Run: headless pygame with SDL's dummy video driver; simulated clock (each Clock.tick advances the game by its frame time, no real sleeping); random seed 0; keys injected as events and as key.get_pressed() state; mouse plan: one left click at the window centre at the start of phase 2, then a move to the lower-right quarter at the start of phase 3; restart key C tapped at the start of phases 3 and 4.
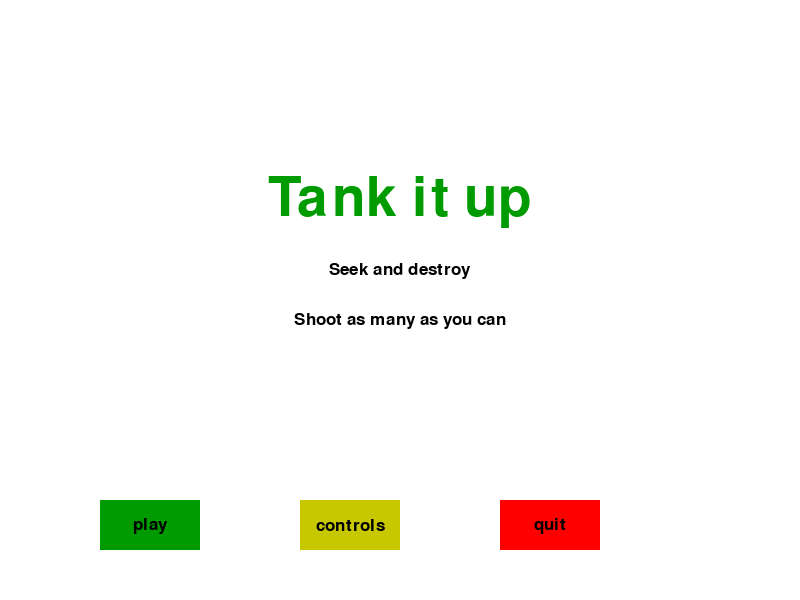
Frame 1 of 4 · flips 1–60 · no input
Frame 2 of 4 · flips 61–180 · clicked the window centre · tapped SPACE, RETURN · held RIGHT (→), D · screen unchanged from frame 1, image omitted
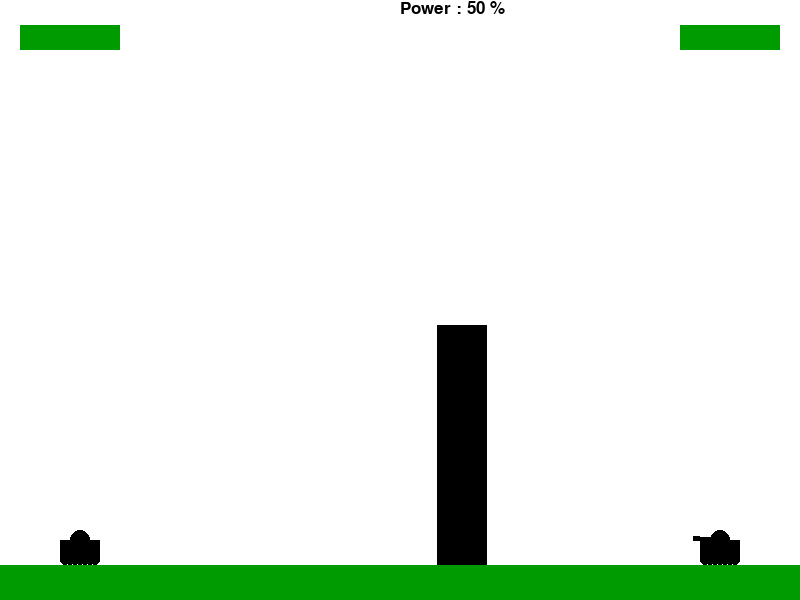
Frame 3 of 4 · flips 181–300 · moved the mouse to the lower-right quarter · tapped C · held DOWN (↓), S
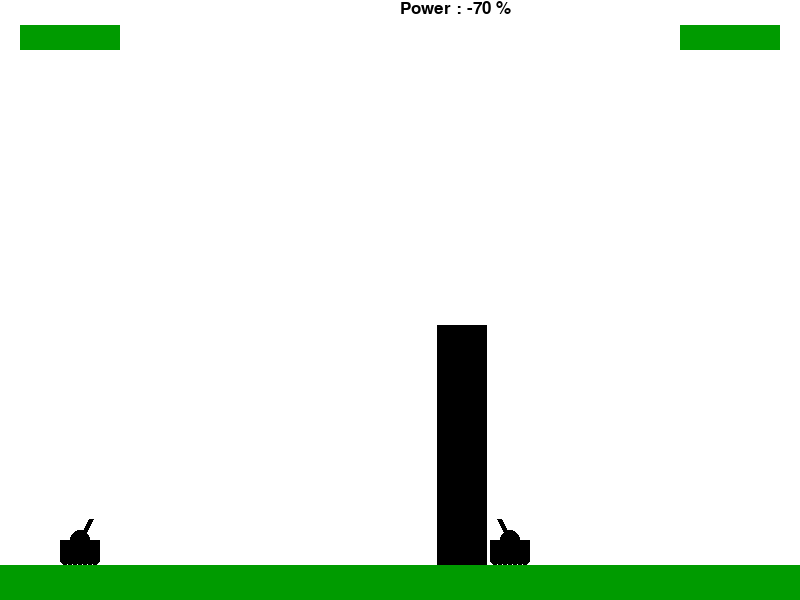
Frame 4 of 4 · flips 301–420 · tapped C · held LEFT (←), A, UP (↑), W

The pygame program that drew these frames:

import pygame
import time
import random

pygame.init()

white = (255,255,255)
black = (0,0,0,.5)
red = (255,0,0)
light_red = (200,0,0)
green = (0,155,0)
light_green = (0,255,0)
yellow = (200,200,0)
light_yellow = (255,255,0)

display_width = 800
display_height = 600

groundHeight = 35
FPS = 15

gameDisplay = pygame.display.set_mode((display_width,display_height), pygame.RESIZABLE)
pygame.display.set_caption('Tank')

# pygame.display.set_icon(img)

clock = pygame.time.Clock()

tankWidth = 40
tankHeight = 20
turretWidth = 5
wheelWidth = 5



smallfont = pygame.font.SysFont("comicsansms", 25)
medfont = pygame.font.SysFont("comicsansms", 50)
largefont = pygame.font.SysFont("comicsansms", 80)

def pause():
	paused = True
	message_to_screen("Paused",black,-100,size="large")
	message_to_screen("Press C to continue or Q to quit",black,-25)
	pygame.display.update()

	while paused:
		for event in pygame.event.get():
			if event.type == pygame.QUIT:
				pygame.quit()
				aquit()

			if event.type == pygame.KEYDOWN:
				if event.key == pygame.K_c:
					paused = False
				elif event.key == pygame.K_q:
					pygame.quit()	
					quit()
		clock.tick(5)


def score(score):
	text =  smallfont.render("Score : "+str(score),True, black)
	gameDisplay.blit(text,[0,0])

def text_objects(text,color,size):
	if size == "small":
		textSurface =  smallfont.render(text, True, color)
	elif size == "medium":
		textSurface =  medfont.render(text, True, color)
	elif size == "large":
		textSurface =  largefont.render(text, True, color)		
	return textSurface, textSurface.get_rect()

def text_to_button(msg, color, buttonX, buttonY, buttonWidth, buttonHeight, size='small'):
	textSurf, textRect = text_objects(msg,color,size)
	textRect.center = buttonX+(buttonWidth/2),buttonY+(buttonHeight/2)
	gameDisplay.blit(textSurf, textRect)


def message_to_screen(msg,color,y_displace=0,size = "small"):
	textSurface, textRect = text_objects(msg,color,size)
	textRect.center =  (display_width/2) , (display_height/2)+y_displace
	gameDisplay.blit(textSurface, textRect)


def tank(x,y,turPos):
	x = int(x)
	y = int(y)
	possibleTurrets = [
						(x-27, y-2),
						(x-26, y-5),
						(x-25, y-8),
						(x-23, y-12),
						(x-20, y-14),
						(x-18, y-15),
						(x-15, y-17),
						(x-13, y-19),
						(x-11, y-21),
						]

	pygame.draw.circle(gameDisplay, black, (x,y), int(tankHeight/2))
	pygame.draw.rect(gameDisplay, black,(x - tankHeight, y, tankWidth, tankHeight ))
	pygame.draw.line(gameDisplay, black, (x,y), possibleTurrets[turPos], turretWidth)

	startX = 15
	for _ in range(7):
		pygame.draw.circle(gameDisplay, black, (x- startX , y+20), wheelWidth)
		startX -= 5

	return possibleTurrets[turPos]

def enemy_tank(x,y,turPos):
	x = int(x)
	y = int(y)
	possibleTurrets = [
						(x+7, y-2),
						(x+26, y-5),
						(x+25, y-8),
						(x+23, y-12),
						(x+20, y-14),
						(x+18, y-15),
						(x+15, y-17),
						(x+13, y-19),
						(x+11, y-21),
						]

	pygame.draw.circle(gameDisplay, black, (x,y), int(tankHeight/2))
	pygame.draw.rect(gameDisplay, black,(x - tankHeight, y, tankWidth, tankHeight ))
	pygame.draw.line(gameDisplay, black, (x,y), possibleTurrets[turPos], turretWidth)

	startX = 15
	for _ in range(7):
		pygame.draw.circle(gameDisplay, black, (x- startX , y+20), wheelWidth)
		startX -= 5

	return possibleTurrets[turPos]		

def game_controls():
	gCont = True

	while gCont:
		for event in pygame.event.get():
			if event.type == pygame.QUIT:
				pygame.quit()
				quit()

		gameDisplay.fill(white)
		message_to_screen("Controls", green, -100, "large")
		message_to_screen("Fire: Spacebar",black,-30,"small")
		message_to_screen("Move Turret : Up and Down arrow",black,0,"small")
		message_to_screen("Move Tank : Left and Right arrow",black,30,"small")
		message_to_screen("Pause P",black,60,"small")

		button("play", 100,500,100,50, green, light_green, action="play")
		button("main", 300,500,100,50, yellow, light_yellow,action="main")
		button("quit", 500,500,100,50, red , light_red,action="quit")

		pygame.display.update()
		clock.tick(15)	


def button(text, x, y, width, heigth,inactive_color, active_color,action=None):
	cur = pygame.mouse.get_pos()
	click = pygame.mouse.get_pressed()	

	if x+width > cur[0] > x and y+heigth > cur[1] > y :
		pygame.draw.rect(gameDisplay, active_color, (x,y,width,heigth))
		if click[0] == 1 and action != None:
			if action == "quit" :
				pygame.quit()
				quit()
			elif action == "controls"	:
				game_controls()
			elif action == "play"	:
				gameLoop()
			elif action == "main"	:
				game_intro()

	else :
		pygame.draw.rect(gameDisplay, inactive_color, (x,y,width,heigth))	

	text_to_button(text, black, x,y, width,heigth)	

def gameLoop():
	gameExit = False
	gameOver = False

	mainTankX = display_width * 0.9
	mainTankY = display_height * 0.9

	enemyTankX = display_width * 0.1
	enemyTankY = display_height * 0.9

	playerHealth = 100
	enemyHealth = 100
	tankMove = 0
	currentTurPos = 0
	changeTur = 0

	firePower = 50
	powerChange = 0

	xlocation = (display_width/2) + random.randint(-0.2*display_width, 0.2*display_width)
	randomHeight = random.randrange(display_height*0.1, display_height*0.6) 
	barrier_width = 50



	while not gameExit:

		if gameOver == True:
			message_to_screen("Game Over",red,-50,size="large")
			message_to_screen("C to continue, Q to quit",black)
			pygame.display.update()
		while gameOver == True:			
			for event in pygame.event.get():
				if event.type == pygame.KEYDOWN:
					if event.key == pygame.K_q:
						gameExit = True
						gameOver = False

					if event.key == pygame.K_c:
						gameLoop()	


		for event in pygame.event.get():
			if event.type == pygame.QUIT:
				gameExit = True

			if  event.type == pygame.KEYDOWN:
				if event.key == pygame.K_LEFT:
					tankMove = -5

				elif event.key == pygame.K_RIGHT:
					tankMove = 5

				elif event.key == pygame.K_UP:
					changeTur = 1

				elif event.key == pygame.K_DOWN:
					changeTur = -1

				elif event.key == pygame.K_a:
					powerChange = -1

				elif event.key == pygame.K_d:
					powerChange = 1

				elif event.key == pygame.K_p:
					pause()	

				elif event.key == pygame.K_SPACE:
					damage = fireShell(gun, mainTankX, mainTankY, currentTurPos, firePower, xlocation, barrier_width, randomHeight, enemyTankX, enemyTankY)
					enemyHealth -= damage
					damage = enemyFireShell(enemyGun, enemyTankX, enemyTankY, currentTurPos, xlocation, barrier_width, randomHeight, mainTankX, mainTankY)
					playerHealth -= damage

			elif event.type == pygame.KEYUP:
				if event.key == pygame.K_LEFT or event.key == pygame.K_RIGHT:
					tankMove = 0

				elif event.key == pygame.K_UP or event.key == pygame.K_DOWN:
					changeTur = 0	

				elif event.key == pygame.K_a or event.key == pygame.K_d:					
					powerChange = 0

		mainTankX += tankMove

		currentTurPos += changeTur

		if currentTurPos > 8:
			currentTurPos = 8
		elif currentTurPos < 0:
			currentTurPos = 0

		if mainTankX - (tankWidth/2) < xlocation + barrier_width	:
			mainTankX += 5

		gameDisplay.fill(white)
		healthBars(playerHealth, enemyHealth)
		gun =tank(mainTankX,mainTankY,currentTurPos)
		enemyGun =enemy_tank(enemyTankX,enemyTankY,currentTurPos)								

		firePower += powerChange
		power(firePower)	
		barrier(xlocation, randomHeight, barrier_width)		
		gameDisplay.fill(green, rect = [0, display_height - groundHeight, display_width, groundHeight])
		pygame.display.update()
		clock.tick(FPS)		

	pygame.quit()
	quit()


def barrier(xlocation, randomHeight, barrier_width):
	pygame.draw.rect(gameDisplay, black, [xlocation, display_height - randomHeight, barrier_width, randomHeight])

def explosion(x, y, size=50):
	explode = True

	while explode:
		for event in pygame.event.get():
			if event.type == pygame.QUIT:
				pygame.quit()
				quit()

		startPoint = x, y
		colorChoices = [red, light_red, yellow, light_yellow]		
		magnitude = 1

		while magnitude < size:
			exploding_bit_x = x+random.randrange(-1*magnitude, magnitude)
			exploding_bit_y = y+random.randrange(-1*magnitude, magnitude)

			pygame.draw.circle(gameDisplay, colorChoices[random.randrange(0,4)],(exploding_bit_x, exploding_bit_y),random.randrange(1,5))
			magnitude += 1

			pygame.display.update()
			clock.tick(100)
		explode = False	


def fireShell(xy, tankx, tanky, turPos, gunPower, xlocation, barrier_width, randomHeight, enemyTankX, enemyTankY):
	damage = 0
	fire = True
	startingShell =  list(xy)

	while fire:
		for event in pygame.event.get():
			if event.type == pygame.QUIT:
				pygame.quit()
				quit()

		pygame.draw.circle(gameDisplay, red, (startingShell[0], startingShell[1]), 5)			

		
		startingShell[0] -= (12 - turPos)*2
		startingShell[1] += int((((startingShell[0] - xy[0]) * 0.015/(gunPower/50))**2)- (turPos +  turPos/(12 - turPos)))

		if startingShell[1] > display_height - groundHeight:
			hit_x = int((startingShell[0]*display_height - groundHeight)/startingShell[1])
			hit_y = int(display_height - groundHeight)

			explosion(hit_x, hit_y)

			fire = False

			if enemyTankX + 15 > hit_x >enemyTankX - 15 :
				damage += 25

		check_x_1 = startingShell[0] <= xlocation+barrier_width
		check_x_2 = startingShell[0] >= xlocation

		check_y_1 = startingShell[1] <= display_height
		check_y_2 = startingShell[1] >= display_height - randomHeight

		if check_x_1 and check_x_2 and check_y_1 and check_y_2:
			hit_x = int(startingShell[0])
			hit_y = int(startingShell[1])

			explosion(hit_x, hit_y)

			fire = False

		pygame.display.update()
		clock.tick(60)		
	return damage	

def enemyFireShell(xy, tankx, tanky, turPos, xlocation, barrier_width, randomHeight, pTankX, pTankY):
	damage = 0
	currentPower = 1
	powerFound = False

	while not powerFound:
		currentPower += 1

		if currentPower > 100:
			powerFound = True
		fire = True

		startingShell =  list(xy)

		while fire:
			for event in pygame.event.get():
				if event.type == pygame.QUIT:
					pygame.quit()
					quit()
			
			startingShell[0] += (12 - turPos)*2
			startingShell[1] += int((((startingShell[0] - xy[0]) * 0.015/(currentPower/50))**2)- (turPos +  turPos/(12 - turPos)))

			if startingShell[1] > display_height - groundHeight:
				hit_x = int((startingShell[0]*display_height - groundHeight)/startingShell[1])
				hit_y = int(display_height - groundHeight)

				if pTankX + 15 > hit_x >pTankX - 15 :
					powerFound = True
					damage += 25
				
				fire = False

			check_x_1 = startingShell[0] <= xlocation+barrier_width
			check_x_2 = startingShell[0] >= xlocation

			check_y_1 = startingShell[1] <= display_height
			check_y_2 = startingShell[1] >= display_height - randomHeight

			if check_x_1 and check_x_2 and check_y_1 and check_y_2:
				hit_x = int(startingShell[0])
				hit_y = int(startingShell[1])

				fire = False


		
	fire = True
	startingShell =  list(xy)

	while fire:
		for event in pygame.event.get():
			if event.type == pygame.QUIT:
				pygame.quit()
				quit()

		pygame.draw.circle(gameDisplay, red, (startingShell[0], startingShell[1]), 5)			

		
		startingShell[0] += (12 - turPos)*2
		startingShell[1] += int((((startingShell[0] - xy[0]) * 0.015/(currentPower/50))**2)- (turPos +  turPos/(12 - turPos)))

		if startingShell[1] > display_height - groundHeight:
			hit_x = int((startingShell[0]*display_height - groundHeight)/startingShell[1])
			hit_y = int(display_height - groundHeight)

			explosion(hit_x, hit_y)

			fire = False

		check_x_1 = startingShell[0] <= xlocation+barrier_width
		check_x_2 = startingShell[0] >= xlocation

		check_y_1 = startingShell[1] <= display_height
		check_y_2 = startingShell[1] >= display_height - randomHeight

		if check_x_1 and check_x_2 and check_y_1 and check_y_2:
			hit_x = int(startingShell[0])
			hit_y = int(startingShell[1])

			explosion(hit_x, hit_y)

			fire = False

		pygame.display.update()
		clock.tick(60)

	return damage			


def healthBars(playerHealth, enemyHealth):
	if playerHealth > 75:
		playerHealthColor = green
	elif playerHealth > 50:
		playerHealthColor = yellow
	else:
		playerHealthColor = red

	if enemyHealth > 75:
		enemyHealthColor = green
	elif enemyHealth > 50:
		enemyHealthColor = yellow
	else:
		enemyHealthColor = red			

	pygame.draw.rect(gameDisplay, playerHealthColor, (680, 25, playerHealth, 25))	
	pygame.draw.rect(gameDisplay, enemyHealthColor, (20, 25, enemyHealth, 25))	


def power(level):
	text = smallfont.render("Power : "+str(level)+" %", True, black)
	gameDisplay.blit(text,[display_width/2, 0])


def game_intro():
	intro = True

	while intro:
		for event in pygame.event.get():
			if event.type == pygame.QUIT:
				pygame.quit()
				quit()

			if event.type == pygame.KEYDOWN :
				if event.key == pygame.K_s:
					intro = False
				if event.key == pygame.K_q:
					pygame.quit()		
					quit()

		gameDisplay.fill(white)
		message_to_screen("Tank it up", green, -100, "large")
		message_to_screen("Seek and destroy",black,-30,"small")
		message_to_screen("Shoot as many as you can",black,20,"small")

		button("play", 100,500,100,50, green, light_green, action="play")
		button("controls", 300,500,100,50, yellow, light_yellow,action="controls")
		button("quit", 500,500,100,50, red , light_red,action="quit")

		pygame.display.update()
		clock.tick(15)	

game_intro()
gameLoop()
